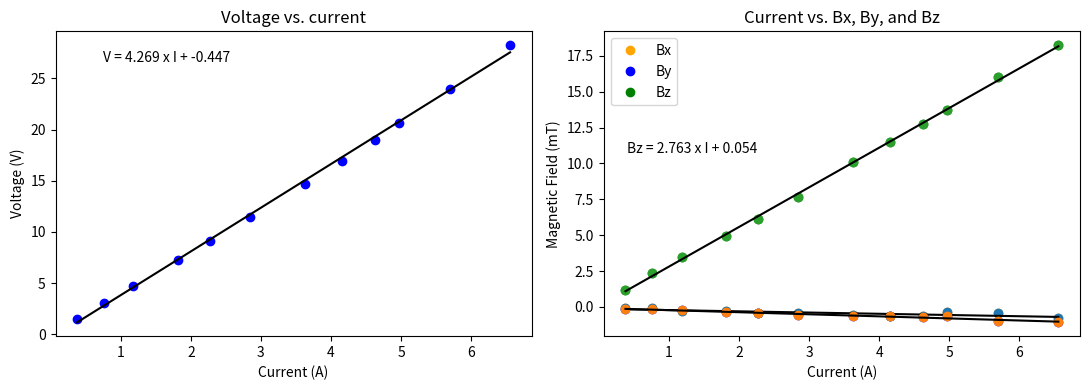

Generate this figure with matplotlib:
import matplotlib.pyplot as plt
import numpy as np

# Data
I = [0.378, 0.763, 1.181, 1.817, 2.274, 2.846,
     3.629, 4.158, 4.625, 4.973, 5.699, 6.555]
V = [1.49, 3.07, 4.71, 7.29, 9.12, 11.47,
     14.68, 16.95, 19.02, 20.68, 23.99, 28.24]
Bx = [-0.081, -0.097, -0.252, -0.294, -0.418, -0.4431, -
      0.552, -0.622, -0.643, -0.331, -0.442, -0.747]
By = [-0.147, -0.142, -0.243, -0.374, -0.430, -0.540, -
      0.620, -0.658, -0.719, -0.623, -0.981, -1.069]
Bz = [1.181, 2.333, 3.495, 4.979, 6.099, 7.630,
      10.13, 11.52, 12.78, 13.73, 15.99, 18.24]

# Linear fit function


def plot_linear_fit(ax, x, y, xlabel, ylabel, title):
    coeffs = np.polyfit(x, y, 1)  # Calculate best-fit line coefficients
    # Generate line coordinates using the coefficients
    line = np.polyval(coeffs, x)

    ax.plot(x, y, 'o')
    ax.plot(x, line, color='black')
    ax.set_xlabel(xlabel)
    ax.set_ylabel(ylabel)
    ax.set_title(title)


# Create subplots
fig, axs = plt.subplots(1, 2, figsize=(11, 4))

# Plot V versus I with linear fit
axs[0].plot(I, V, 'o', color='blue')
coeffs = np.polyfit(I, V, 1)
line = np.polyval(coeffs, I)
axs[0].plot(I, line, color='black', label='Linear Fit')
axs[0].set_xlabel('Current (A)')
axs[0].set_ylabel('Voltage (V)')
axs[0].set_title('Voltage vs. current')
equation = f'V = {coeffs[0]:.3f} x I + {coeffs[1]:.3f}'
axs[0].text(0.1, 0.9, equation, transform=axs[0].transAxes)

# Plot I versus Bx, By, and Bz with linear fits
axs[1].plot(I, Bx, 'o', color='orange', label="Bx")
axs[1].plot(I, By, 'o', color='blue', label="By")
axs[1].plot(I, Bz, 'o', color='green', label="Bz")
plot_linear_fit(axs[1], I, Bx, 'Current (A)', 'Bx (mT)', 'Current versus Bx')
plot_linear_fit(axs[1], I, By, 'Current (A)', 'By (mT)', 'Current versus By')
plot_linear_fit(axs[1], I, Bz, 'Current (A)', 'Bz (mT)', 'Current versus Bz')
axs[1].set_xlabel('Current (A)')
axs[1].set_ylabel('Magnetic Field (mT)')
axs[1].set_title('Current vs. Bx, By, and Bz')

# Linear fit function Bz
coeffs = np.polyfit(I, Bz, 1)  # Calculate best-fit line coefficients
equation2 = f'Bz = {coeffs[0]:.3f} x I + {coeffs[1]:.3f}'
axs[1].text(1.2, 0.6, equation2, transform=axs[0].transAxes)
axs[1].legend(loc='upper left')

# Adjust subplot spacing
plt.tight_layout()
plt.savefig('I_V_Bx_By_Bz.png')
plt.show()


#  plotting linear fits of I versus Bx, By, Bz
variables = ['Bx', 'By', 'Bz']
equations = []
for variable in variables:
    coeffs = np.polyfit(I, eval(variable), 1)
    equation = f'{variable} = {coeffs[0]:.3f} x I + {coeffs[1]:.3f}'
    equations.append(equation)

# Print the linear fit equations
for i, equation in enumerate(equations):
    print(f"Linear Fit Equation for I versus {variables[i]}:")
    print(equation)
    print()
